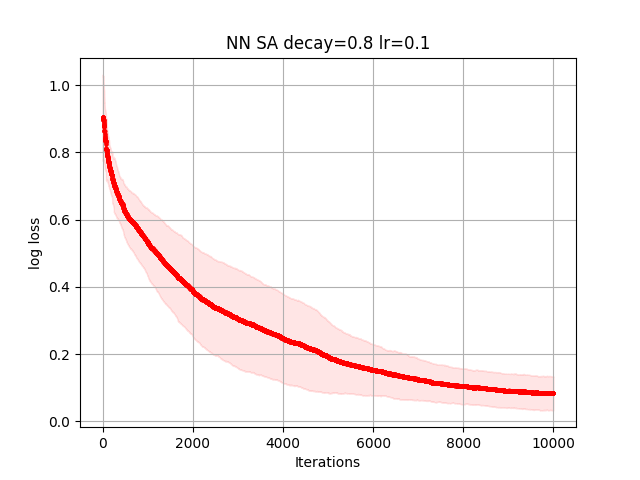

Values plotted in this chart, from the file beside it:
9.965636564006584708e-01, 9.965636564006584708e-01, 9.973553236868630822e-01, 9.973713905626989673e-01, 9.973553236868630822e-01, 9.986769764302007024e-01, 9.987053951871792679e-01, 9.982770675983989594e-01, 9.983172031264833102e-01, 9.983446101796151773e-01, 9.983446101796151773e-01, 9.967702992255688121e-01, 9.941975634319388799e-01, 9.944187214383967133e-01, 9.944706273296783916e-01, 9.944731942304020356e-01, 9.960119568591754291e-01, 9.960042749975706045e-01, 9.959423853604995047e-01, 9.879748292010162025e-01, 9.955712495721853461e-01, 9.953669739684937179e-01, 9.955909424395200658e-01, 9.957465878562049566e-01
1.030045548648686582e+00, 1.030080214269384786e+00, 1.030283905556371726e+00, 1.029453014623963769e+00, 1.029712154083296083e+00, 1.029715695764401584e+00, 1.029409020791379081e+00, 1.029498316689196669e+00, 1.027527473228444066e+00, 1.026900499795373678e+00, 1.027654697911660975e+00, 1.030843987953774077e+00, 1.030967214403763377e+00, 1.030637949049705071e+00, 1.031789864458243944e+00, 1.034211236837150105e+00, 1.032856616608449629e+00, 1.032856616608449629e+00, 1.032807681870471894e+00, 1.032807122218408313e+00, 1.022316783582250865e+00, 1.022837767415023080e+00, 1.022870565615232152e+00, 1.022861883912359993e+00
7.298733168578798169e-01, 7.298733168578798169e-01, 7.298733168578798169e-01, 7.298156049878461449e-01, 7.298156049878461449e-01, 7.299144390212370936e-01, 7.299144390212370936e-01, 7.299144390212370936e-01, 7.301003893794808519e-01, 7.301003893794808519e-01, 7.301003893794808519e-01, 7.301003893794808519e-01, 7.301003893794808519e-01, 7.301853812830435553e-01, 7.286800052972618458e-01, 7.288539165899003969e-01, 7.288732085599934907e-01, 7.294587443995320664e-01, 7.294587443995320664e-01, 7.284655562833470821e-01, 7.284165575120720160e-01, 7.283182972857882298e-01, 7.276350139704669262e-01, 7.278146475277603722e-01
1.100930090852275001e+00, 1.101028398479083847e+00, 1.100424182483929814e+00, 1.100159142480457986e+00, 1.099597339087480030e+00, 1.101717257417324181e+00, 1.101513655275318637e+00, 1.101820526844258019e+00, 1.089964696904011765e+00, 1.087860072388368238e+00, 1.087946420332867037e+00, 1.082549583392023118e+00, 1.093105615970010325e+00, 1.089111225429549634e+00, 1.110071124348547045e+00, 1.110656345230069064e+00, 1.110591556911542765e+00, 1.097055016240126690e+00, 1.097035164494436499e+00, 1.097035164494436499e+00, 1.096943039491307559e+00, 1.081904467991315455e+00, 1.081814007387848831e+00, 1.081814007387848831e+00
7.184507245453132240e-01, 7.183859212958731977e-01, 7.184563224457038988e-01, 7.184555931574783116e-01, 7.183546475831265044e-01, 7.183546475831265044e-01, 7.183740725965914731e-01, 7.185716237412077545e-01, 7.185884095338292976e-01, 7.185762177964510888e-01, 7.185779099500619882e-01, 7.185427298908471094e-01, 7.180399323746912144e-01, 7.174952257638824715e-01, 7.171818287017487359e-01, 7.172766586814495193e-01, 7.174835033486681724e-01, 7.169840745840371232e-01, 7.173404594398710143e-01, 7.171052422057739850e-01, 7.184910721455264326e-01, 7.189927814951916352e-01, 7.190181589588929834e-01, 7.199292437000627265e-01
8.456635957714465635e-01, 8.863586207652524029e-01, 8.864297211540872468e-01, 8.864306704797502157e-01, 8.881731463896703760e-01, 8.884391788143298774e-01, 8.832911880641458602e-01, 8.832831052252795301e-01, 8.757428092496188921e-01, 8.808816051989102336e-01, 8.808948365993352070e-01, 8.808807710296380211e-01, 8.722866564767277620e-01, 8.723703023202599161e-01, 8.723007013937462695e-01, 8.722466001767847921e-01, 8.719892806992252110e-01, 8.719089843528168293e-01, 8.754718982682719863e-01, 8.752765579974703947e-01, 8.752786994081180882e-01, 8.752885418034568321e-01, 8.755773124614916192e-01, 8.755772041735261357e-01
9.079311859029712828e-01, 9.085709366089081973e-01, 9.057824544894340635e-01, 9.066299700946891527e-01, 9.091980112881852261e-01, 9.109622628623611496e-01, 9.110737093605263404e-01, 9.254033811121984421e-01, 9.263809113481223934e-01, 9.249427865686389305e-01, 9.252216653541623925e-01, 9.251851705136805437e-01, 9.312006744195741037e-01, 9.313081190068767112e-01, 9.313081190068767112e-01, 9.312719290671188643e-01, 9.319224907214499476e-01, 9.319224907214499476e-01, 9.244020705990489972e-01, 9.244020705990489972e-01, 9.329656891155725384e-01, 9.329656891155725384e-01, 9.329656891155725384e-01, 9.329656891155725384e-01
8.426763435815401992e-01, 8.373663527746076918e-01, 8.432246998773144098e-01, 8.424305143970558518e-01, 8.412468861334477799e-01, 8.412183412715894537e-01, 8.418840387086599097e-01, 8.414067274812992991e-01, 8.423907215945326543e-01, 8.420928833784211420e-01, 8.423485776705107453e-01, 8.425194483323436012e-01, 8.433785249641405635e-01, 8.411919780291463589e-01, 8.418545447400730408e-01, 8.411919780291463589e-01, 8.412402607083736550e-01, 8.413880352121547723e-01, 8.413494228809500486e-01, 8.414003328539901849e-01, 8.413645830242401091e-01, 8.413065070928911204e-01, 8.405883309929020886e-01, 8.413604222417078171e-01
8.115040487257336732e-01, 8.084831303420999538e-01, 8.038039119811291044e-01, 8.038039119811291044e-01, 8.038358399271456900e-01, 8.038278814871758771e-01, 8.048849839405141093e-01, 8.049572731316237961e-01, 8.049957467928721133e-01, 8.044939141485943912e-01, 7.982853836137316916e-01, 7.987212745619920451e-01, 7.987212745619920451e-01, 7.969438583013902511e-01, 8.032292837821308762e-01, 8.031684472103897132e-01, 7.979313515575864324e-01, 7.978835263832280145e-01, 7.890836892819682591e-01, 7.889001173307004233e-01, 7.835884890681414916e-01, 7.833425543913473676e-01, 7.833359852266056356e-01, 7.833665828896805294e-01
1.025557916355554600e+00, 1.031427350435268897e+00, 1.030552260108364981e+00, 1.030340833668810019e+00, 1.028663460229174209e+00, 1.028605813982553796e+00, 1.028492779643047861e+00, 1.028113566888335439e+00, 1.016828775197982315e+00, 1.017013799878052627e+00, 1.015020260978057420e+00, 1.014481861475972746e+00, 1.013212595598530719e+00, 9.949984597301757550e-01, 9.951632984836096263e-01, 9.956005586260939788e-01, 9.852720732569134610e-01, 9.835046678293798417e-01, 9.795344472512806933e-01, 9.794058700784498139e-01, 9.792853514772186241e-01, 9.792872595580959239e-01, 9.792937977415314688e-01, 9.882895134832835327e-01
